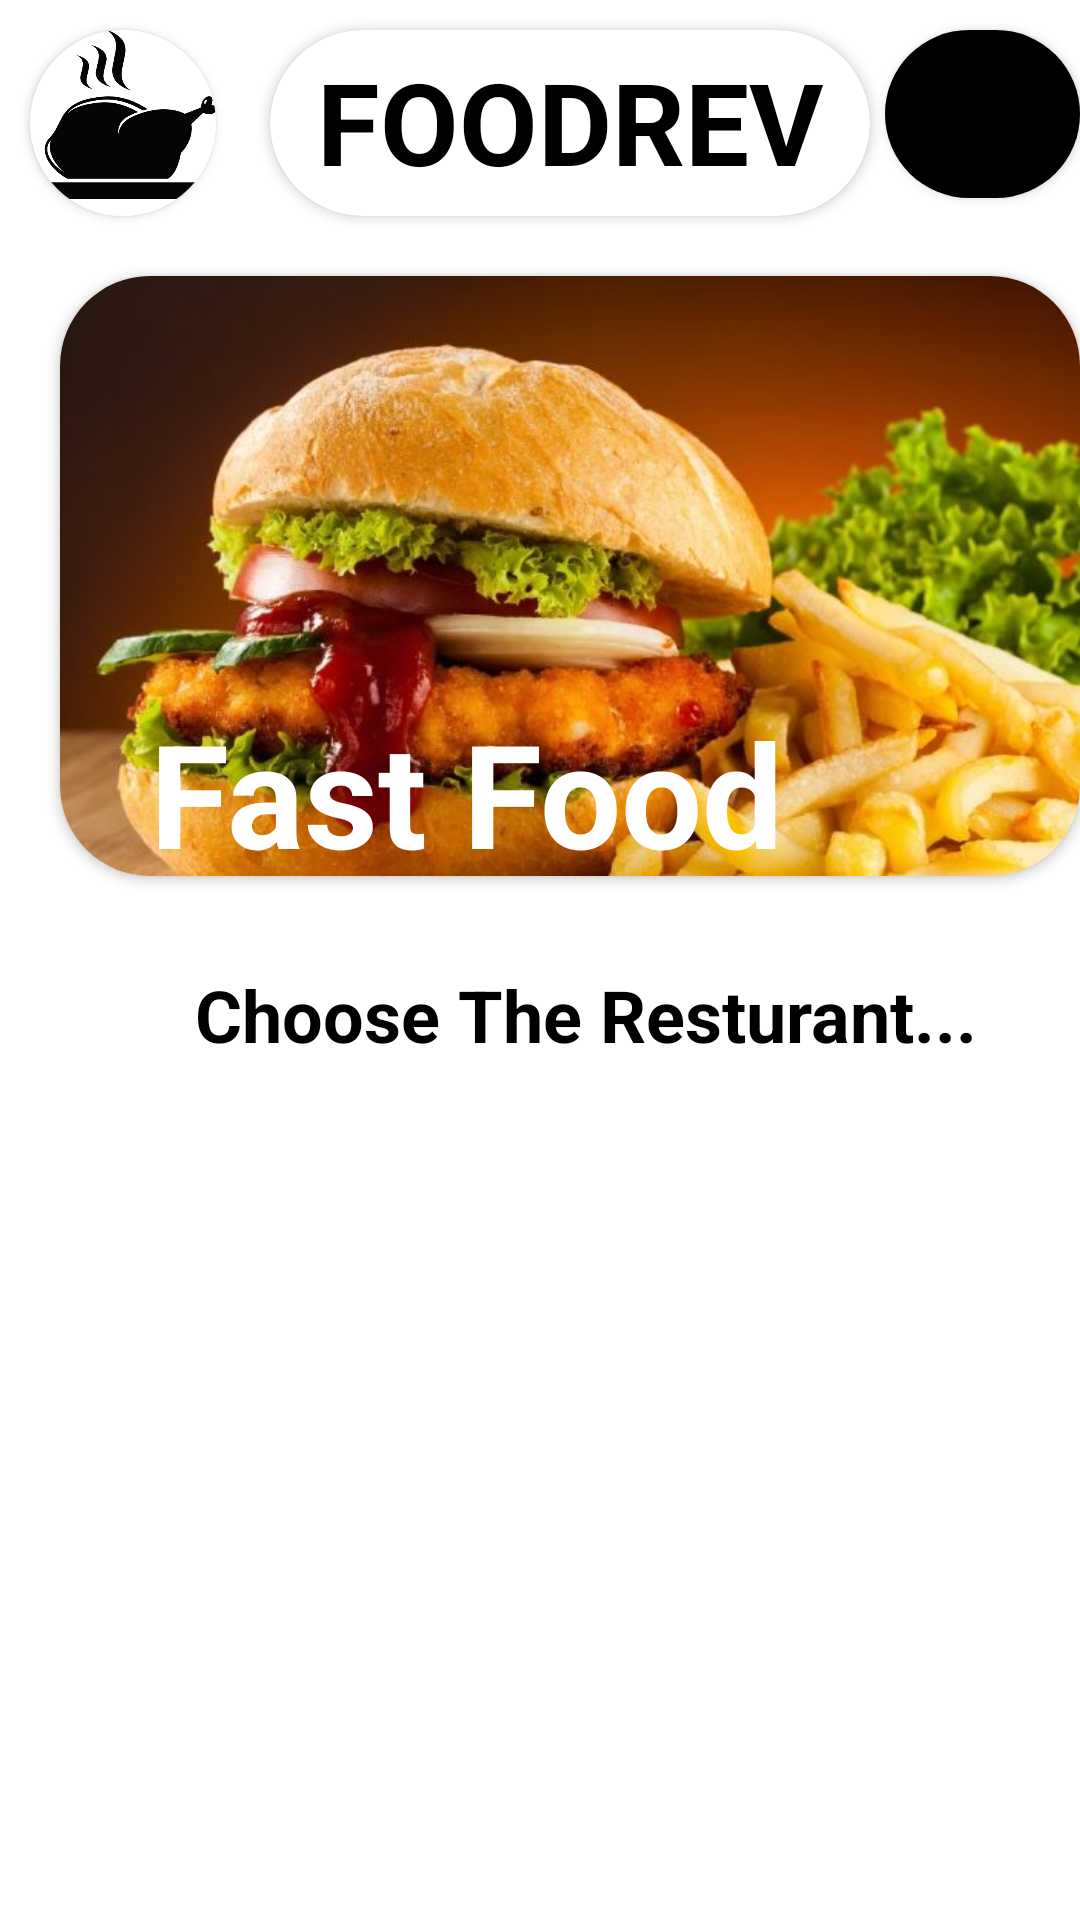

This screen was rendered from an Android layout file. Write that file and the resources it references.
<!-- AndroidManifest.xml: application theme Theme.FoodRev -->
<!-- res/layout/activity_fast_food.xml -->
<?xml version="1.0" encoding="utf-8"?>
<RelativeLayout xmlns:android="http://schemas.android.com/apk/res/android"
    xmlns:app="http://schemas.android.com/apk/res-auto"
    xmlns:tools="http://schemas.android.com/tools"
    android:layout_width="match_parent"
    android:layout_height="match_parent"
    tools:context=".FastFood">

    <androidx.cardview.widget.CardView
        android:id="@+id/Button"
        android:layout_width="100dp"
        android:layout_height="56dp"
        android:layout_marginStart="295dp"
        android:layout_marginTop="10dp"
        app:cardCornerRadius="57dp">

        <Button
            android:id="@+id/lBtn"
            android:layout_width="100dp"
            android:layout_height="62dp"
            android:background="@color/black"
            android:onClick="logout"
            android:text="@string/logout"
            android:textSize="15sp">

        </Button>
    </androidx.cardview.widget.CardView>

    <androidx.cardview.widget.CardView
        android:id="@+id/logoF"
        android:layout_width="62dp"
        android:layout_height="62dp"
        android:layout_marginStart="10dp"
        android:layout_marginTop="10dp"
        app:cardCornerRadius="57dp">

        <ImageView
            android:id="@+id/logoIv"
            android:layout_width="62dp"
            android:layout_height="62dp"
            android:src="@drawable/logo">
        </ImageView>
    </androidx.cardview.widget.CardView>

    <androidx.cardview.widget.CardView
        android:id="@+id/titleC"
        android:layout_width="200dp"
        android:layout_height="62dp"
        android:layout_marginTop="10dp"
        android:layout_marginStart="90dp"
        app:cardCornerRadius="57dp">

        <TextView
            android:id="@+id/tTitle"
            android:layout_width="200dp"
            android:layout_height="62dp"
            android:text="FOODREV"
            android:layout_marginTop="5dp"
            android:gravity="center_horizontal"
            android:textSize="38sp"
            android:textStyle="bold"
            android:textColor="@color/black">

        </TextView>
    </androidx.cardview.widget.CardView>

    <androidx.cardview.widget.CardView
            android:id="@+id/menu"
            android:layout_width="350dp"
            android:layout_height="200dp"
            android:layout_below="@+id/titleC"
            android:layout_marginStart="20dp"
            android:layout_marginTop="20dp"
            app:cardCornerRadius="30dp">

            <ImageView
                android:id="@+id/iv"
                android:layout_width="350dp"
                android:layout_height="200dp"
                android:scaleType="centerCrop"
                android:src="@drawable/menu1">
            </ImageView>
            <TextView
                android:id="@+id/fastFood"
                android:layout_width="wrap_content"
                android:layout_height="wrap_content"
                android:layout_marginTop="140dp"
                android:layout_marginStart="30dp"
                android:text="@string/fastfood"
                android:textColor="@color/white"
                android:textSize="48sp"
                android:textStyle="bold">

            </TextView>
        </androidx.cardview.widget.CardView>

    <TextView
        android:id="@+id/ffText"
        android:layout_width="wrap_content"
        android:layout_height="wrap_content"
        android:text="Choose The Resturant..."
        android:layout_below="@+id/menu"
        android:textSize="24sp"
        android:textColor="@color/black"
        android:textStyle="bold"
        android:layout_marginStart="65dp"
        android:layout_marginTop="30dp">

    </TextView>

    <androidx.recyclerview.widget.RecyclerView
        android:id="@+id/recyclerview"
        android:layout_width="match_parent"
        android:layout_height="match_parent"
        android:layout_below="@id/ffText"
        android:layout_marginTop="20dp">

    </androidx.recyclerview.widget.RecyclerView>

    </RelativeLayout>
<!-- resources referenced by this layout -->
<resources>
  <color name="black">#FF000000</color>
  <color name="white">#FFFFFFFF</color>
  <!-- drawable logo: png bitmap (drawable, 25268 bytes) -->
  <!-- drawable menu1: jpg bitmap (drawable, 49666 bytes) -->
  <string name="fastfood">Fast Food</string>
  <string name="logout">Logout</string>
  <style name="Theme.FoodRev" parent="Theme.MaterialComponents.DayNight.DarkActionBar">
          
          <item name="colorPrimary">@color/purple_500</item>
          <item name="colorPrimaryVariant">@color/purple_700</item>
          <item name="colorOnPrimary">@color/white</item>
          
          <item name="colorSecondary">@color/teal_200</item>
          <item name="colorSecondaryVariant">@color/teal_700</item>
          <item name="colorOnSecondary">@color/black</item>
          
          <item name="android:statusBarColor" tools:targetApi="l">?attr/colorPrimaryVariant</item>
          
      </style>
  <color name="purple_500">#FF000000</color>
  <color name="purple_700">#FF000000</color>
  <color name="teal_200">#FF000000</color>
  <color name="teal_700">#FF018786</color>
</resources>
